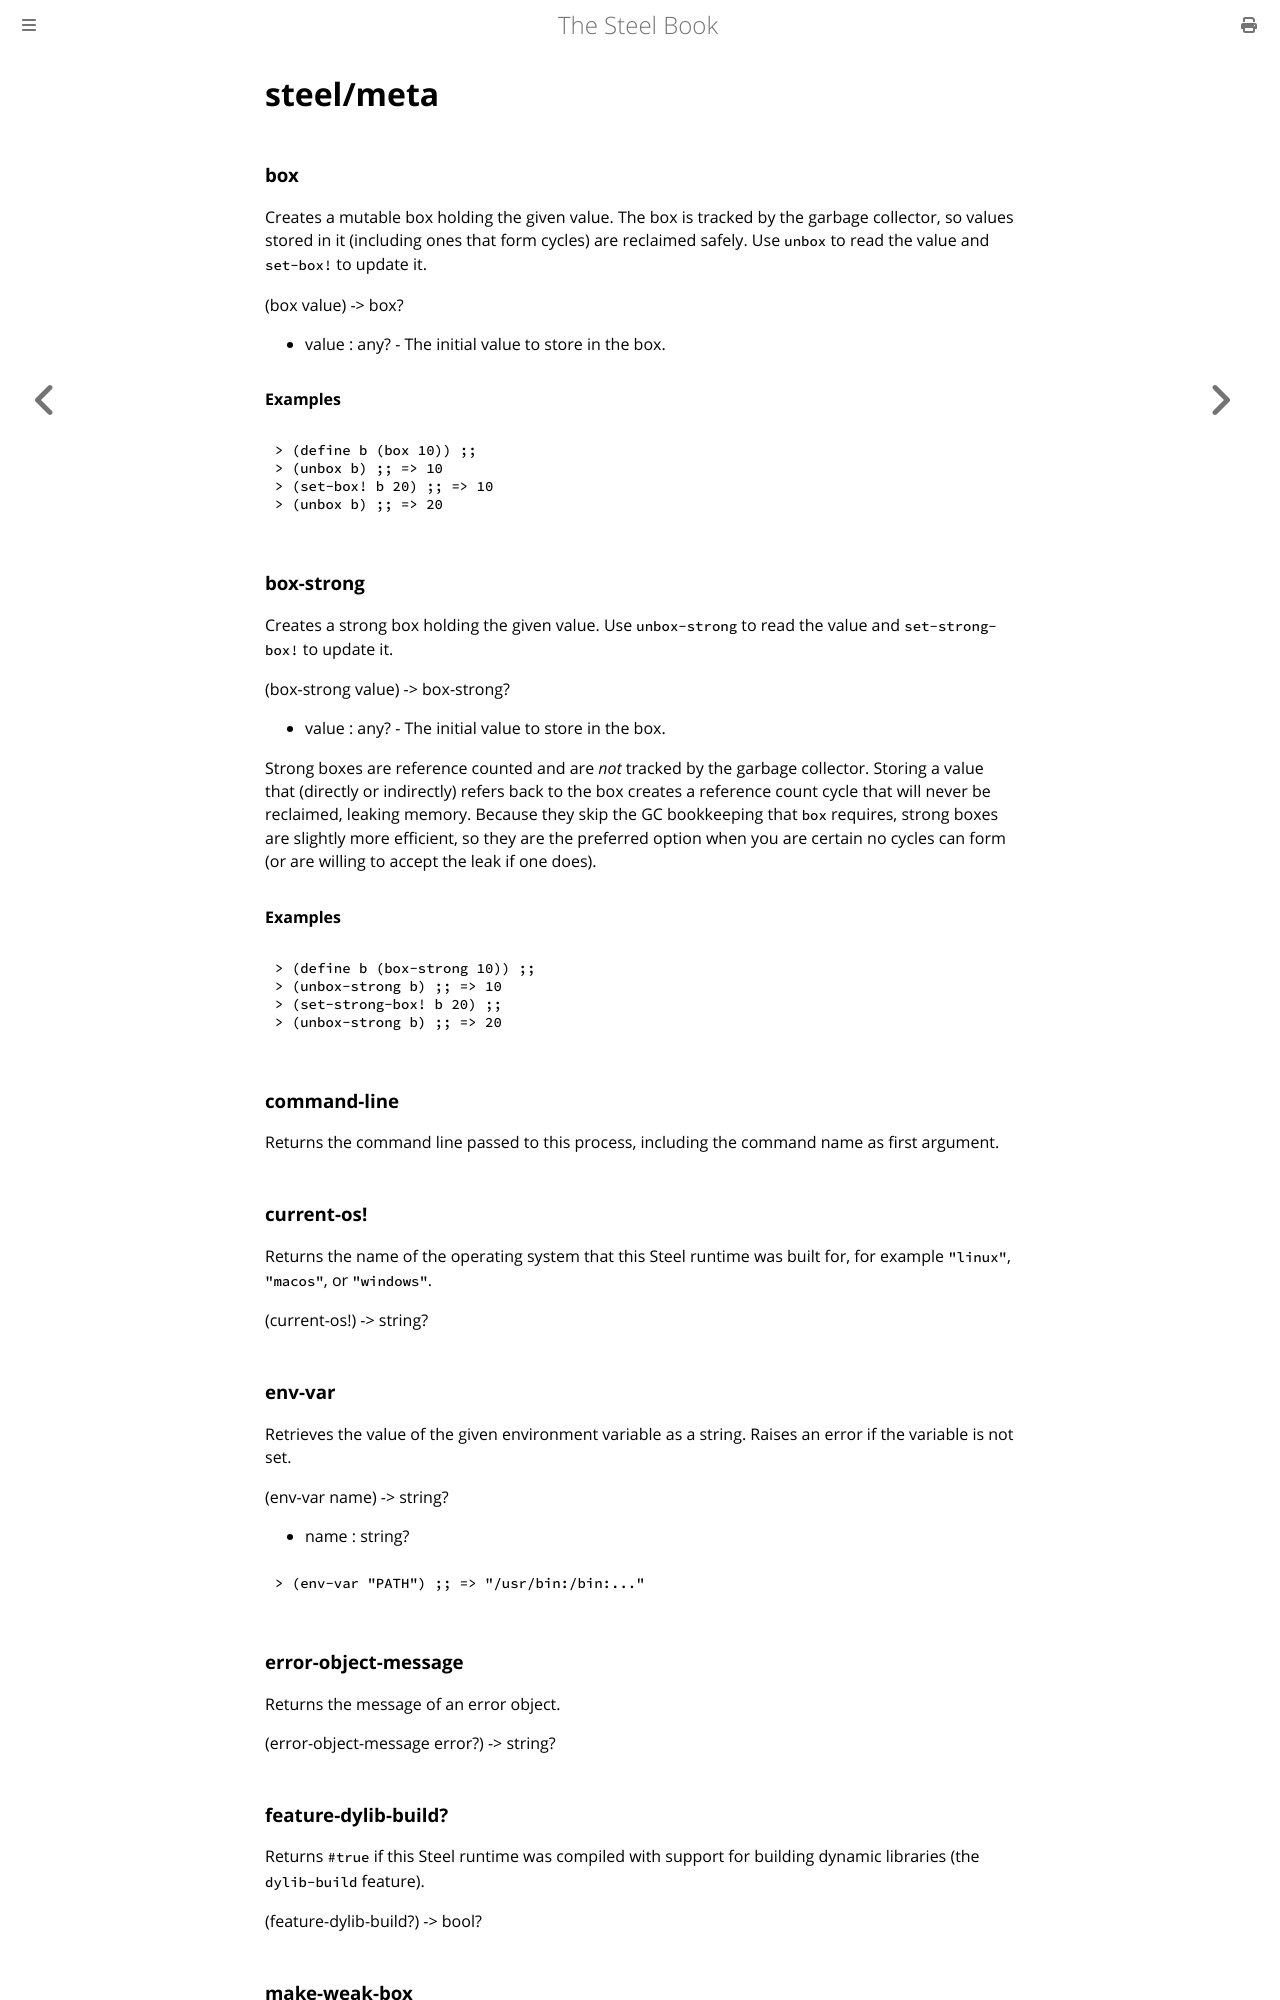

repository: mattwparas/steel · page: book/builtins/steel_meta.html · generator: mdbook

# steel/meta
### **box**
Creates a mutable box holding the given value. The box is tracked by the
garbage collector, so values stored in it (including ones that form cycles)
are reclaimed safely. Use `unbox` to read the value and `set-box!` to update
it.

(box value) -> box?

* value : any? - The initial value to store in the box.

#### Examples
```scheme
> (define b (box 10)) ;;
> (unbox b) ;; => 10
> (set-box! b 20) ;; => 10
> (unbox b) ;; => 20
```
### **box-strong**
Creates a strong box holding the given value. Use `unbox-strong` to read the
value and `set-strong-box!` to update it.

(box-strong value) -> box-strong?

* value : any? - The initial value to store in the box.

Strong boxes are reference counted and are _not_ tracked by the garbage
collector. Storing a value that (directly or indirectly) refers back to the
box creates a reference count cycle that will never be reclaimed, leaking
memory. Because they skip the GC bookkeeping that `box` requires, strong
boxes are slightly more efficient, so they are the preferred option when you
are certain no cycles can form (or are willing to accept the leak if one
does).

#### Examples
```scheme
> (define b (box-strong 10)) ;;
> (unbox-strong b) ;; => 10
> (set-strong-box! b 20) ;;
> (unbox-strong b) ;; => 20
```
### **command-line**
Returns the command line passed to this process,
including the command name as first argument.
